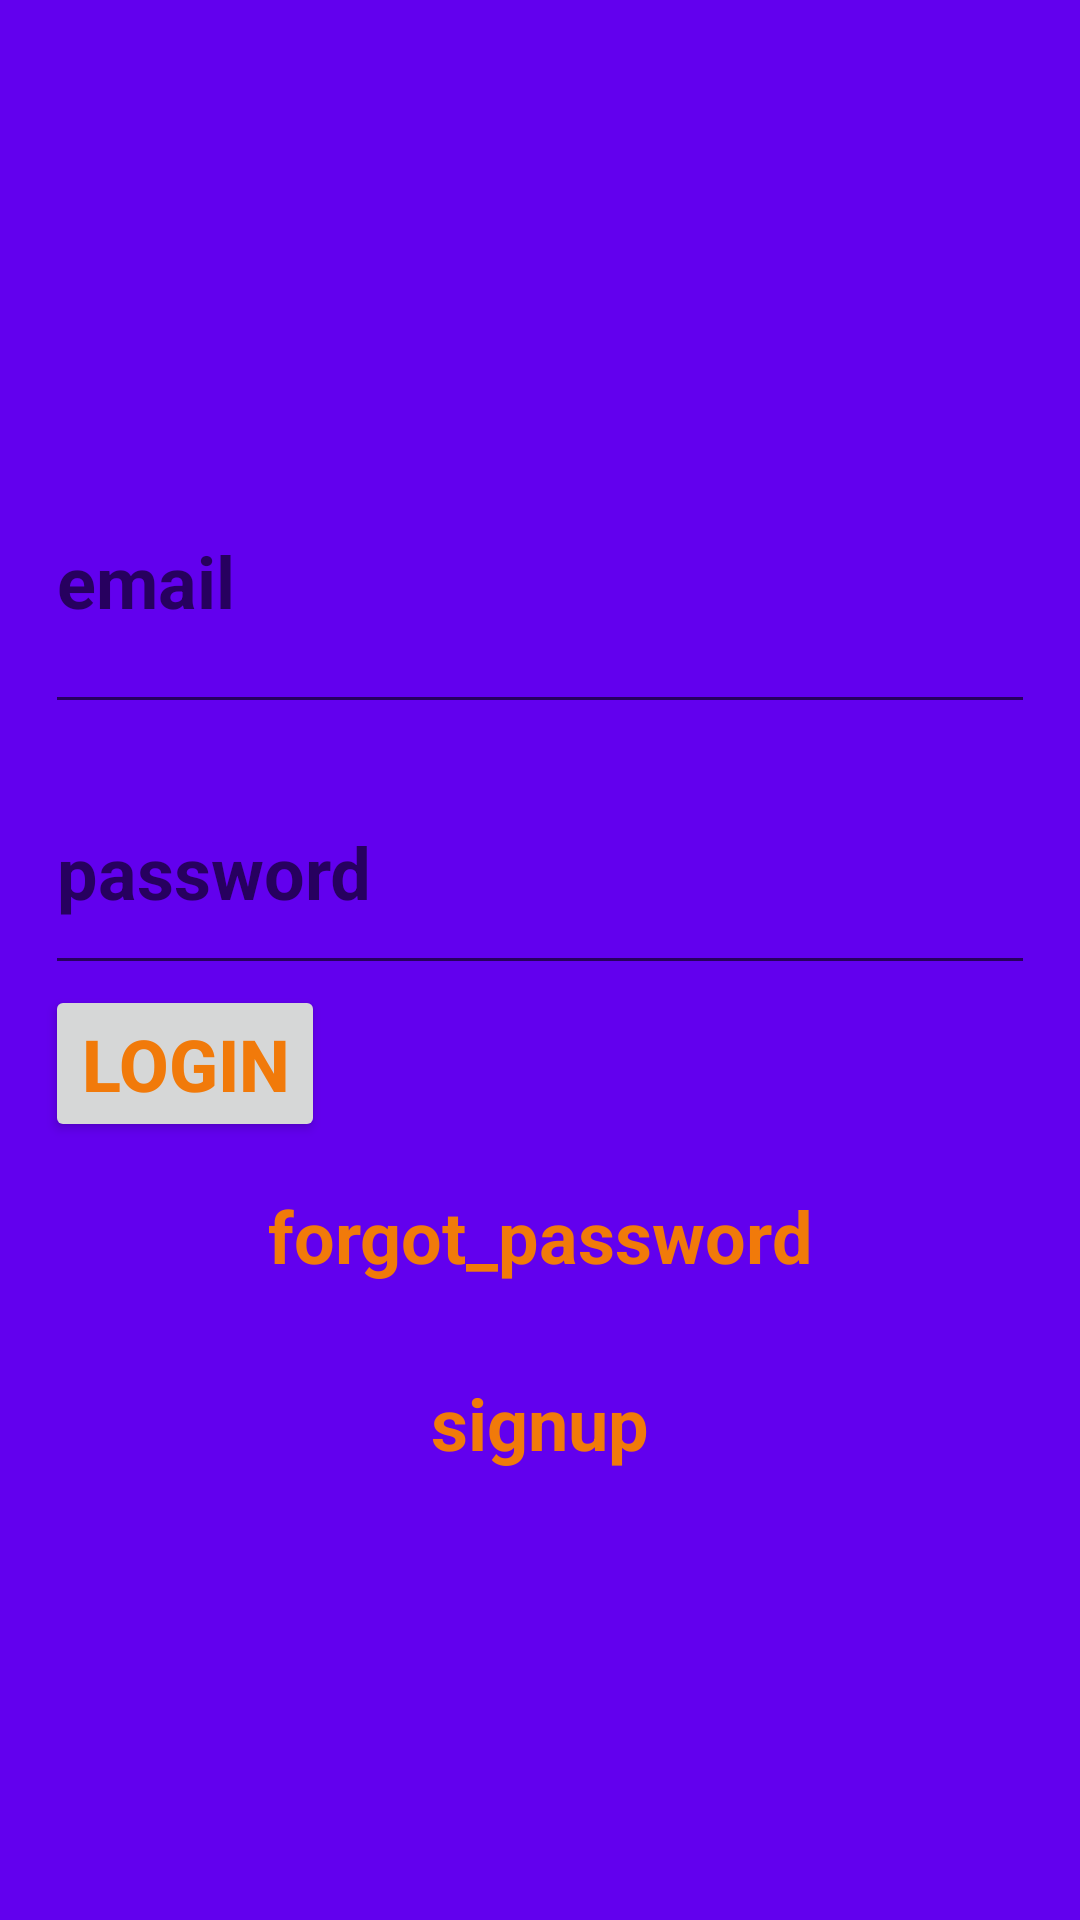

This screen was rendered from an Android layout file. Write that file and the resources it references.
<!-- AndroidManifest.xml: application theme AppTheme -->
<!-- res/layout/activity_main.xml -->
<?xml version="1.0" encoding="utf-8"?>
<LinearLayout xmlns:android="http://schemas.android.com/apk/res/android"
    xmlns:app="http://schemas.android.com/apk/res-auto"
    xmlns:tools="http://schemas.android.com/tools"
    android:layout_width="match_parent"
    android:layout_height="match_parent"
    android:orientation="vertical"
    tools:context=".MainActivity">

    <RelativeLayout
        android:layout_width="match_parent"
        android:layout_height="wrap_content"
        android:layout_weight="1"
        android:background="@color/colorPrimary">

        <LinearLayout
            android:layout_width="match_parent"
            android:layout_height="wrap_content"
            android:layout_centerVertical="true"
            android:orientation="vertical"
            android:paddingLeft="15dp"
            android:paddingRight="15dp">



        <com.google.android.material.textfield.TextInputLayout
            android:layout_width="match_parent"
            android:layout_height="wrap_content"
            android:layout_alignParentStart="true"
            android:layout_alignParentLeft="true"
            android:layout_alignParentTop="true"
            android:layout_alignParentBottom="true">


            <com.google.android.material.textfield.TextInputEditText
                android:id="@+id/editTextEmail"
                android:layout_width="match_parent"
                android:layout_height="96dp"
                android:layout_marginTop="0dp"
                android:layout_marginEnd="0dp"
                android:layout_marginRight="0dp"
                android:hint="email"
                android:textColor="?android:attr/colorFocusedHighlight"
                android:textColorHighlight="?android:attr/colorFocusedHighlight"
                android:textColorHint="?android:attr/colorFocusedHighlight"
                android:textColorLink="?android:attr/colorFocusedHighlight"
                android:textSize="24sp"
                android:textStyle="bold" />
        </com.google.android.material.textfield.TextInputLayout>

        <com.google.android.material.textfield.TextInputLayout
            android:layout_width="match_parent"
            android:layout_height="wrap_content"
            android:layout_alignParentStart="true"
            android:layout_alignParentLeft="true"
            android:layout_alignParentTop="true">


            <com.google.android.material.textfield.TextInputEditText
                android:id="@+id/editTextPassword"
                android:layout_width="match_parent"
                android:layout_height="76dp"
                android:layout_alignParentTop="true"
                android:layout_alignParentEnd="true"
                android:layout_alignParentRight="true"
                android:layout_marginTop="138dp"
                android:layout_marginEnd="0dp"
                android:layout_marginRight="0dp"
                android:hint="password"
                android:textColor="?android:attr/colorFocusedHighlight"
                android:textColorHighlight="?android:attr/colorFocusedHighlight"
                android:textColorHint="?android:attr/colorFocusedHighlight"
                android:textColorLink="?android:attr/colorFocusedHighlight"
                android:textSize="24sp"
                android:textStyle="bold" />
        </com.google.android.material.textfield.TextInputLayout>

            <Button
                android:id="@+id/buttonLogin"
                android:layout_width="wrap_content"
                android:layout_height="wrap_content"
                android:layout_alignParentStart="true"
                android:layout_alignParentLeft="true"
                android:layout_alignParentEnd="true"
                android:layout_alignParentRight="true"
                android:layout_alignParentBottom="true"

                android:text="LOGIN"
                android:textColor="?android:attr/colorFocusedHighlight"
                android:textColorHighlight="?android:attr/colorFocusedHighlight"
                android:textColorHint="?android:attr/colorFocusedHighlight"
                android:textColorLink="?android:attr/colorFocusedHighlight"
                android:textSize="24sp"
                android:textStyle="bold" />

            <TextView
                android:id="@+id/textView_forgotPass"
                android:layout_width="match_parent"
                android:layout_height="wrap_content"
                android:gravity="center_horizontal"
                android:padding="15dp"
                android:text="@string/forgot_password"
                android:textAlignment="center"
                android:textAppearance="@style/Base.TextAppearance.AppCompat.Medium"
                android:textColor="?android:attr/colorFocusedHighlight"
                android:textColorHighlight="?android:attr/colorFocusedHighlight"
                android:textColorHint="?android:attr/colorFocusedHighlight"
                android:textColorLink="?android:attr/colorFocusedHighlight"
                android:textSize="24sp"
                android:textStyle="bold" />

            <TextView
                android:id="@+id/textViewSignup"
                android:layout_width="match_parent"
                android:layout_height="wrap_content"
                android:gravity="center_horizontal"
                android:padding="15dp"
                android:text="@string/signup"
                android:textAlignment="center"
                android:textAppearance="@style/Base.TextAppearance.AppCompat.Medium"
                android:textColor="?android:attr/colorFocusedHighlight"
                android:textColorHighlight="?android:attr/colorFocusedHighlight"
                android:textColorHint="?android:attr/colorFocusedHighlight"
                android:textColorLink="?android:attr/colorFocusedHighlight"
                android:textSize="24sp"
                android:textStyle="bold" />

        </LinearLayout>

        <ProgressBar
            android:id="@+id/progressbar"
            android:layout_width="wrap_content"
            android:layout_height="wrap_content"
            android:layout_centerHorizontal="true"
            android:layout_centerVertical="true"
            android:visibility="gone" />
    </RelativeLayout>


</LinearLayout>
<!-- resources referenced by this layout -->
<resources>
  <string name="forgot_password">forgot_password</string>
  <string name="signup">signup</string>
  <style name="AppTheme" parent="Theme.AppCompat.Light.NoActionBar">
  
          <item name="colorPrimary">@color/colorPrimary</item>
          <item name="colorPrimaryDark">@color/colorPrimaryDark</item>
          <item name="colorAccent">@color/colorAccent</item>
      </style>
  <!-- not gathered from this repository: default colours our renderer supplied (Android Studio template values) -->
  <color name="colorPrimary">#FF6200EE</color>
  <color name="colorPrimaryDark">#FF3700B3</color>
  <color name="colorAccent">#FF03DAC5</color>
</resources>
